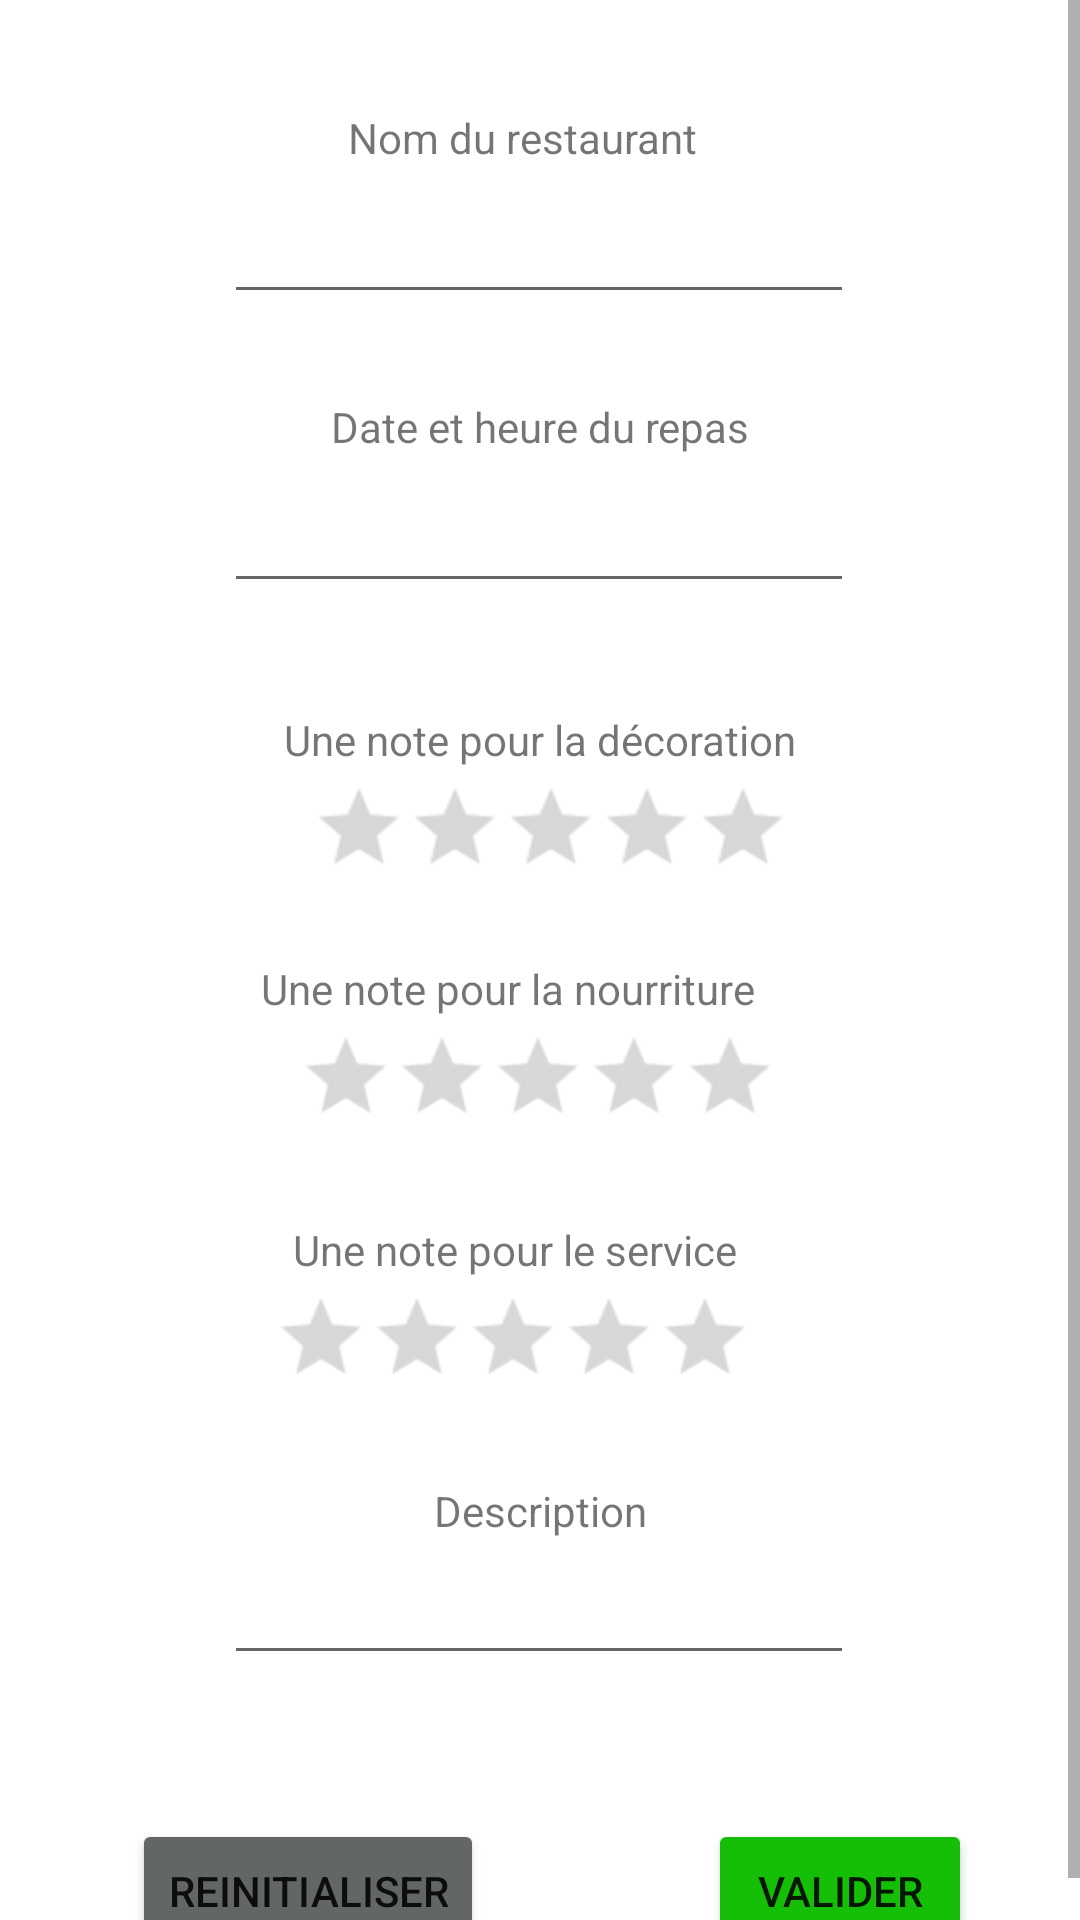

Layout XML and referenced resources for this Android screen:
<!-- AndroidManifest.xml: application theme Theme.Examen -->
<!-- res/layout/activity_formulaire.xml -->
<?xml version="1.0" encoding="utf-8"?>
<ScrollView xmlns:android="http://schemas.android.com/apk/res/android"
    xmlns:app="http://schemas.android.com/apk/res-auto"
    xmlns:tools="http://schemas.android.com/tools"
    android:layout_width="match_parent"
    android:layout_height="match_parent"
    tools:context=".FormulaireActivity">
<androidx.constraintlayout.widget.ConstraintLayout
    android:layout_width="match_parent"
    android:layout_height="match_parent">
    <TextView
        android:id="@+id/text_view_nom"
        android:layout_width="wrap_content"
        android:layout_height="wrap_content"
        android:text="@string/form_name"
        app:layout_constraintBottom_toBottomOf="parent"
        app:layout_constraintHorizontal_bias="0.476"
        app:layout_constraintLeft_toLeftOf="parent"
        app:layout_constraintRight_toRightOf="parent"
        app:layout_constraintTop_toTopOf="parent"
        app:layout_constraintVertical_bias="0.057" />

    <TextView
        android:id="@+id/text_view_date"
        android:layout_width="wrap_content"
        android:layout_height="wrap_content"
        android:layout_marginTop="28dp"
        android:text="Date et heure du repas"
        app:layout_constraintEnd_toEndOf="parent"
        app:layout_constraintStart_toStartOf="parent"
        app:layout_constraintTop_toBottomOf="@+id/restaurant_name" />

    <TextView
        android:id="@+id/text_view_deco"
        android:layout_width="wrap_content"
        android:layout_height="wrap_content"
        android:layout_marginTop="36dp"
        android:text="Une note pour la décoration"
        app:layout_constraintEnd_toEndOf="parent"
        app:layout_constraintStart_toStartOf="parent"
        app:layout_constraintTop_toBottomOf="@+id/date_heure" />

    <TextView
        android:id="@+id/text_view_nourriture"
        android:layout_width="wrap_content"
        android:layout_height="wrap_content"
        android:layout_marginTop="36dp"
        android:text="Une note pour la nourriture"
        app:layout_constraintEnd_toEndOf="parent"
        app:layout_constraintHorizontal_bias="0.446"
        app:layout_constraintStart_toStartOf="parent"
        app:layout_constraintTop_toBottomOf="@+id/decoration_rating" />

    <TextView
        android:id="@+id/text_view_service"
        android:layout_width="wrap_content"
        android:layout_height="wrap_content"
        android:layout_marginTop="40dp"
        android:text="Une note pour le service"
        app:layout_constraintEnd_toEndOf="parent"
        app:layout_constraintHorizontal_bias="0.461"
        app:layout_constraintStart_toStartOf="parent"
        app:layout_constraintTop_toBottomOf="@+id/food_rating" />

    <TextView
        android:id="@+id/text_view_description"
        android:layout_width="wrap_content"
        android:layout_height="wrap_content"
        android:layout_marginTop="40dp"
        android:text="Description"
        app:layout_constraintEnd_toEndOf="parent"
        app:layout_constraintStart_toStartOf="parent"
        app:layout_constraintTop_toBottomOf="@+id/service_rating" />

    <EditText
        android:id="@+id/restaurant_name"
        android:layout_width="wrap_content"
        android:layout_height="wrap_content"
        android:layout_marginTop="8dp"
        android:ems="10"
        android:inputType="text"
        app:layout_constraintEnd_toEndOf="parent"
        app:layout_constraintHorizontal_bias="0.497"
        app:layout_constraintStart_toStartOf="parent"
        app:layout_constraintTop_toBottomOf="@+id/text_view_nom" />

    <EditText
        android:id="@+id/date_heure"
        android:layout_width="wrap_content"
        android:layout_height="wrap_content"
        android:layout_marginTop="8dp"
        android:ems="10"
        android:inputType="datetime"
        app:layout_constraintEnd_toEndOf="parent"
        app:layout_constraintHorizontal_bias="0.497"
        app:layout_constraintStart_toStartOf="parent"
        app:layout_constraintTop_toBottomOf="@+id/text_view_date" />

    <EditText
        android:id="@+id/comments"
        android:layout_width="wrap_content"
        android:layout_height="wrap_content"
        android:layout_marginTop="4dp"
        android:ems="10"
        android:inputType="textCapSentences|textMultiLine"
        android:maxLines="10"
        app:layout_constraintEnd_toEndOf="parent"
        app:layout_constraintHorizontal_bias="0.497"
        app:layout_constraintStart_toStartOf="parent"
        app:layout_constraintTop_toBottomOf="@+id/text_view_description" />

    <RatingBar
        android:id="@+id/decoration_rating"
        style="?android:attr/ratingBarStyleSmall"
        android:layout_width="wrap_content"
        android:layout_height="wrap_content"
        android:layout_marginTop="12dp"
        android:isIndicator="false"
        android:numStars="5"
        android:scaleX="2"
        android:scaleY="2"
        app:layout_constraintEnd_toEndOf="parent"
        app:layout_constraintHorizontal_bias="0.513"
        app:layout_constraintStart_toStartOf="parent"
        app:layout_constraintTop_toBottomOf="@+id/text_view_deco" />

    <RatingBar
        android:id="@+id/food_rating"
        style="?android:attr/ratingBarStyleSmall"
        android:layout_width="wrap_content"
        android:layout_height="wrap_content"
        android:layout_marginTop="12dp"
        android:isIndicator="false"
        android:numStars="5"
        android:scaleX="2"
        android:scaleY="2"
        app:layout_constraintEnd_toEndOf="parent"
        app:layout_constraintHorizontal_bias="0.498"
        app:layout_constraintStart_toStartOf="parent"
        app:layout_constraintTop_toBottomOf="@+id/text_view_nourriture" />

    <RatingBar
        android:id="@+id/service_rating"
        style="?android:attr/ratingBarStyleSmall"
        android:layout_width="wrap_content"
        android:layout_height="wrap_content"
        android:layout_marginTop="12dp"
        android:isIndicator="false"
        android:numStars="5"
        android:scaleX="2"
        android:scaleY="2"
        app:layout_constraintEnd_toEndOf="parent"
        app:layout_constraintHorizontal_bias="0.468"
        app:layout_constraintStart_toStartOf="parent"
        app:layout_constraintTop_toBottomOf="@+id/text_view_service" />

    <Button
        android:id="@+id/reinitialiser"
        android:layout_width="wrap_content"
        android:layout_height="wrap_content"
        android:layout_marginStart="44dp"
        android:layout_marginTop="48dp"
        android:backgroundTint="#636763"
        android:text="Reinitialiser"
        app:layout_constraintStart_toStartOf="parent"
        app:layout_constraintTop_toBottomOf="@+id/comments" />

    <Button
        android:id="@+id/valider"
        android:layout_width="wrap_content"
        android:layout_height="wrap_content"
        android:layout_marginTop="48dp"
        android:layout_marginEnd="36dp"
        android:backgroundTint="#15bf07"
        android:elevation="30dp"
        android:text="Valider"
        app:layout_constraintEnd_toEndOf="parent"
        app:layout_constraintTop_toBottomOf="@+id/comments" />

</androidx.constraintlayout.widget.ConstraintLayout>
</ScrollView>
<!-- resources referenced by this layout -->
<resources>
  <string name="form_name">Nom du restaurant</string>
  <style name="Theme.Examen" parent="Theme.MaterialComponents.DayNight.DarkActionBar">
          
          <item name="colorPrimary">#6495ed</item>
          <item name="colorPrimaryVariant">@color/black</item>
          <item name="colorOnPrimary">@color/white</item>
          
          <item name="colorSecondary">@color/teal_200</item>
          <item name="colorSecondaryVariant">@color/teal_700</item>
          <item name="colorOnSecondary">@color/black</item>
          
          <item name="android:statusBarColor" tools:targetApi="l">?attr/colorPrimaryVariant</item>
          
      </style>
  <!-- not gathered from this repository: default colours our renderer supplied (Android Studio template values) -->
  <color name="teal_200">#FF03DAC5</color>
  <color name="teal_700">#FF018786</color>
  <color name="black">#FF000000</color>
  <color name="white">#FFFFFFFF</color>
</resources>
